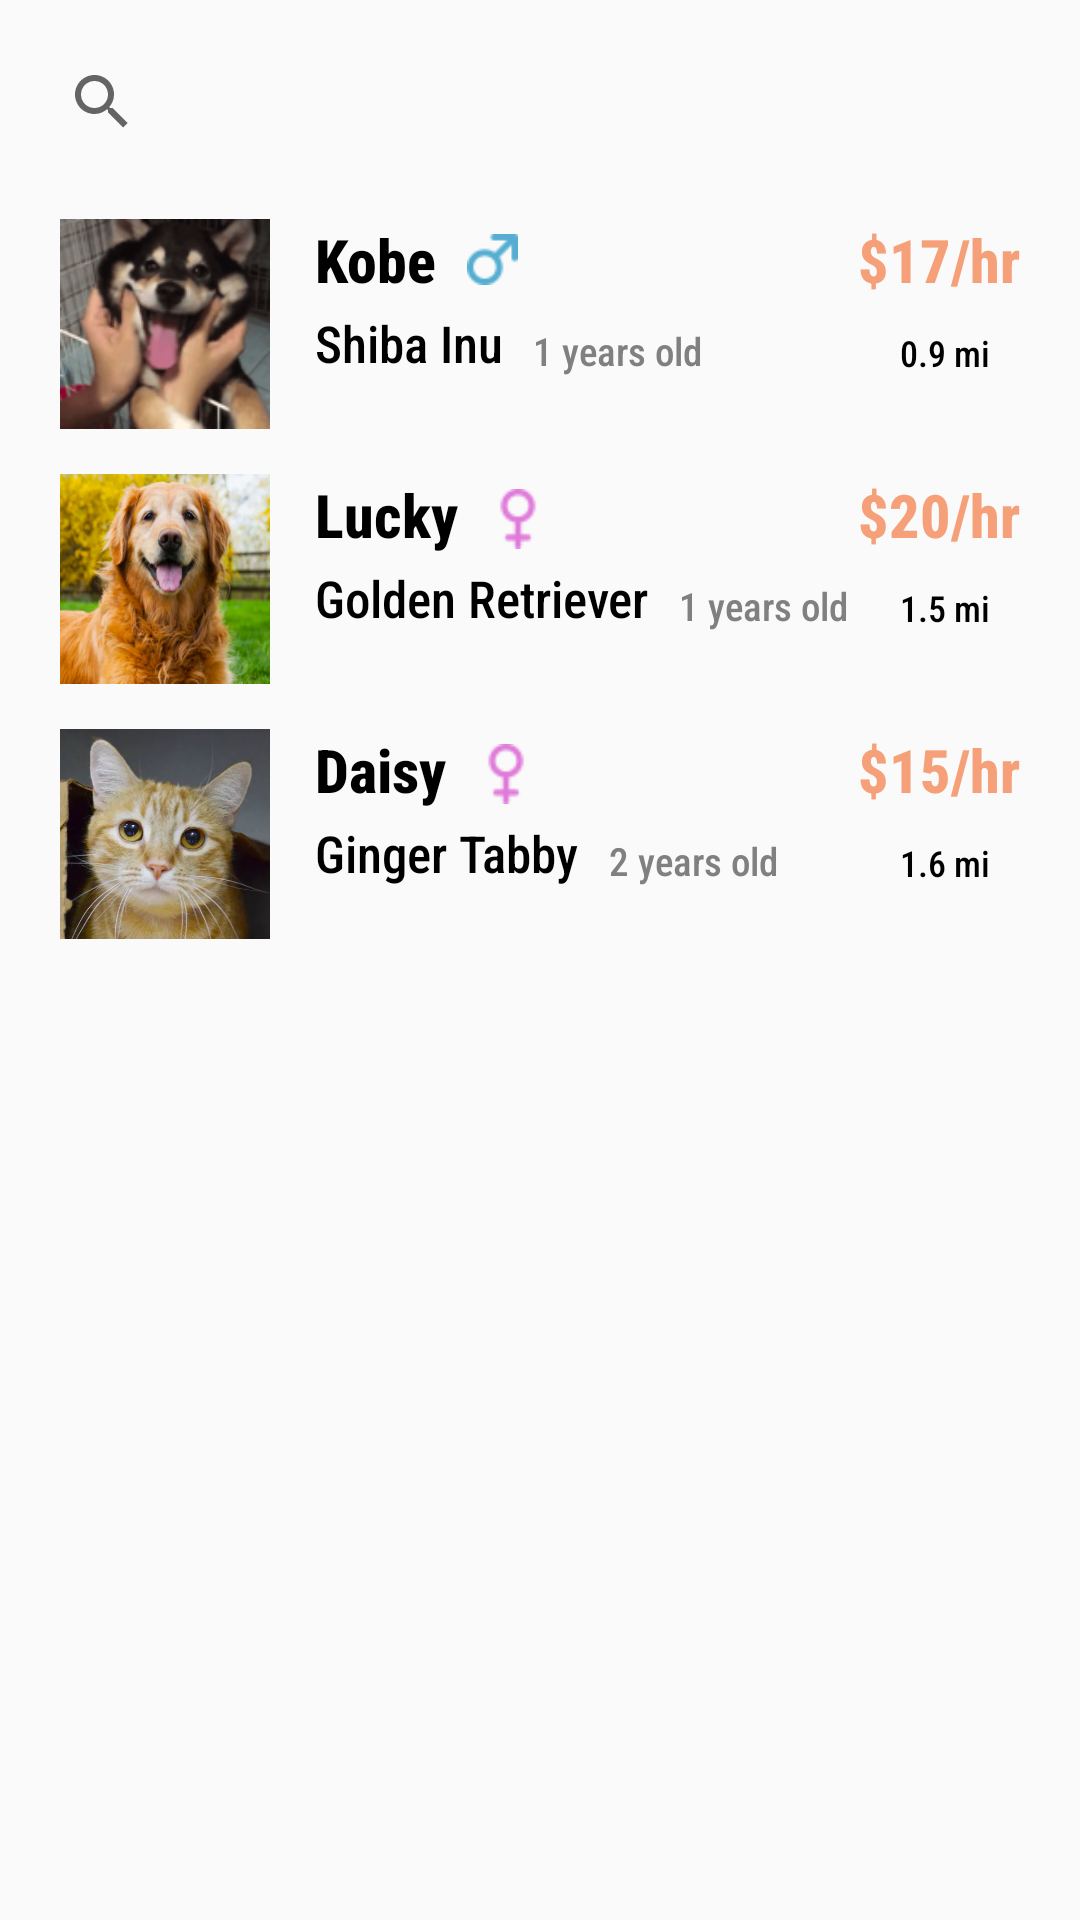

Layout XML and referenced resources for this Android screen:
<!-- AndroidManifest.xml: application theme AppTheme -->
<!-- res/layout/activity_pet_details.xml -->
<?xml version="1.0" encoding="utf-8"?>
<LinearLayout xmlns:android="http://schemas.android.com/apk/res/android"
    xmlns:app="http://schemas.android.com/apk/res-auto"
    xmlns:tools="http://schemas.android.com/tools"
    android:layout_width="match_parent"
    android:layout_height="match_parent"
    tools:context=".PetDetails"
    android:orientation="vertical">

 <RelativeLayout
     android:id="@+id/pet_search"
     android:layout_width="match_parent"
     android:layout_height="wrap_content"
     android:layout_marginLeft="10dp"
     android:layout_marginTop="10dp"
     android:clickable="true">

  <SearchView
      android:id="@+id/pet_search_box"
      android:layout_width="350dp"
      android:layout_height="wrap_content"

      android:labelFor="@string/search" />

  <ImageButton
      android:id="@+id/pet_detail_filter"
      android:layout_width="wrap_content"
      android:layout_height="wrap_content"
      android:layout_alignParentTop="@id/pet_search_box"
      android:layout_gravity="right"
      android:layout_marginTop="10dp"
      android:layout_toRightOf="@id/pet_search_box"
      android:background="@drawable/ic_filter" />
 </RelativeLayout>

 <RelativeLayout
     android:id="@+id/pet_add_detail"
     android:layout_width="match_parent"
     android:layout_height="wrap_content"
     android:layout_marginLeft="20dp"
     android:layout_marginTop="15dp"
     android:clickable="true">

  <Button
      android:id="@+id/Image"
      android:layout_width="70dp"
      android:layout_height="70dp"
      android:background="@drawable/dog_pic1"
      android:layout_alignParentLeft="true"
      android:layout_alignParentTop="true" />

  <TextView
      android:id="@+id/Title"
      android:layout_width="wrap_content"
      android:layout_height="wrap_content"
      android:layout_alignTop="@id/Image"
      android:layout_marginLeft="15dp"
      android:layout_toRightOf="@id/Image"
      android:gravity="left|center_vertical"
      android:paddingBottom="3dp"
      android:text="Kobe"
      android:textColor="#000000"
      android:textSize="20dp"
      android:textStyle="bold"
      android:fontFamily="sans-serif-condensed-medium"/>

  <Button
      android:id="@+id/gender"
      android:layout_width="17dp"
      android:layout_height="17dp"
      android:layout_marginLeft="10dp"
      android:layout_marginTop="5dp"
      android:layout_toRightOf="@id/Title"
      android:background="@drawable/boy"
      android:gravity="center_vertical"
      android:padding="5dp"
      android:textColor="#ffffff"
      android:textStyle="bold"

      />
  <TextView
      android:id="@+id/Description"
      android:layout_width="wrap_content"
      android:layout_height="wrap_content"
      android:layout_below="@id/Title"
      android:layout_marginLeft="15dp"
      android:layout_toRightOf="@id/Image"
      android:gravity="left|center_vertical"
      android:paddingBottom="5dp"
      android:text="Shiba Inu"
      android:fontFamily="sans-serif-condensed-medium"
      android:textColor="#000000"
      android:textSize="17dp" />

  <TextView
      android:id="@+id/Age"
      android:layout_width="wrap_content"
      android:layout_height="wrap_content"
      android:layout_below="@id/Title"
      android:gravity="left|center_vertical"
      android:layout_alignTop="@id/Description"
      android:layout_alignBottom="@id/Description"
      android:layout_marginLeft="10dp"
      android:layout_toRightOf="@id/Description"

      android:text="1 years old"
      android:textColor="#808080"
      android:textSize="13dp"

      android:fontFamily="sans-serif-condensed-medium"/>

  <TextView
      android:id="@+id/Distance"
      android:layout_width="wrap_content"
      android:layout_height="wrap_content"
      android:layout_alignBottom="@id/Description"
      android:layout_alignParentRight="true"
      android:layout_marginRight="30dp"
      android:gravity="left|center_vertical"
      android:fontFamily="sans-serif-condensed-medium"
      android:paddingBottom="5dp"
      android:text="0.9 mi"
      android:textColor="#000000"
      android:textSize="12dp"


      />


  <TextView
      android:id="@+id/price"
      android:layout_width="wrap_content"
      android:layout_height="wrap_content"
      android:layout_alignParentTop="true"
      android:layout_alignParentRight="true"
      android:layout_marginRight="20dp"
      android:text="$17/hr"
      android:textColor="@color/colorAccent"
      android:fontFamily="sans-serif-condensed-medium"
      android:textSize="20dp"
      android:textStyle="bold"

      />

 </RelativeLayout>

 <RelativeLayout
     android:id="@+id/pet_add_detail1"
     android:layout_width="match_parent"
     android:layout_height="wrap_content"
     android:layout_marginLeft="20dp"
     android:layout_marginTop="15dp"
     android:clickable="true">

  <Button
      android:id="@+id/Image1"
      android:layout_width="70dp"
      android:layout_height="70dp"
      android:background="@drawable/dog_pic3"
      android:layout_alignParentLeft="true"
      android:layout_alignParentTop="true" />

  <TextView
      android:id="@+id/Title1"
      android:layout_width="wrap_content"
      android:layout_height="wrap_content"
      android:layout_alignTop="@id/Image1"
      android:layout_marginLeft="15dp"
      android:layout_toRightOf="@id/Image1"
      android:gravity="left|center_vertical"
      android:paddingBottom="3dp"
      android:text="Lucky"
      android:textColor="#000000"
      android:fontFamily="sans-serif-condensed-medium"
      android:textSize="20dp"
      android:textStyle="bold" />

  <Button
      android:id="@+id/endorsed1"
      android:layout_width="20dp"
      android:layout_height="20dp"
      android:layout_marginLeft="10dp"
      android:layout_marginTop="5dp"
      android:layout_toRightOf="@id/Title1"
      android:background="@drawable/girl"
      android:gravity="center_vertical"
      android:padding="5dp"
      android:textColor="#ffffff"
      android:textStyle="bold"

      />
  <TextView
      android:id="@+id/Description1"
      android:layout_width="wrap_content"
      android:layout_height="wrap_content"
      android:layout_below="@id/Title1"
      android:layout_marginLeft="15dp"
      android:layout_toRightOf="@id/Image1"
      android:gravity="left|center_vertical"
      android:paddingBottom="5dp"
      android:text="Golden Retriever"
      android:fontFamily="sans-serif-condensed-medium"
      android:textColor="#000000"
      android:textSize="17dp" />

  <TextView
      android:id="@+id/Age1"
      android:layout_width="wrap_content"
      android:layout_height="wrap_content"
      android:layout_below="@id/Title1"
      android:gravity="left|center_vertical"
      android:layout_alignTop="@id/Description1"
      android:layout_alignBottom="@id/Description1"
      android:layout_marginLeft="10dp"
      android:layout_toRightOf="@id/Description1"

      android:fontFamily="sans-serif-condensed-medium"
      android:text="1 years old"
      android:textColor="#808080"
      android:textSize="13dp" />

  <TextView
      android:id="@+id/Distance1"
      android:layout_width="wrap_content"
      android:layout_height="wrap_content"
      android:layout_alignBottom="@id/Description1"
      android:layout_alignParentRight="true"
      android:layout_marginRight="30dp"
      android:gravity="left|center_vertical"
      android:paddingBottom="5dp"
      android:text="1.5 mi"
      android:textColor="#000000"
      android:fontFamily="sans-serif-condensed-medium"
      android:textSize="12dp"


      />


  <TextView
      android:id="@+id/price1"
      android:layout_width="wrap_content"
      android:layout_height="wrap_content"
      android:layout_alignParentTop="true"
      android:layout_alignParentRight="true"
      android:layout_marginRight="20dp"
      android:text="$20/hr"
      android:textColor="@color/colorAccent"
      android:fontFamily="sans-serif-condensed-medium"
      android:textSize="20dp"
      android:textStyle="bold"

      />

 </RelativeLayout>

 <RelativeLayout
     android:id="@+id/pet_add_detail2"
     android:layout_width="match_parent"
     android:layout_height="wrap_content"
     android:layout_marginLeft="20dp"
     android:layout_marginTop="15dp"
     android:clickable="true">

  <Button
      android:id="@+id/Image2"
      android:layout_width="70dp"
      android:layout_height="70dp"
      android:background="@drawable/cat_pic1"
      android:layout_alignParentLeft="true"
      android:layout_alignParentTop="true" />

  <TextView
      android:id="@+id/Title2"
      android:layout_width="wrap_content"
      android:layout_height="wrap_content"
      android:layout_alignTop="@id/Image2"
      android:layout_marginLeft="15dp"
      android:layout_toRightOf="@id/Image2"
      android:gravity="left|center_vertical"
      android:paddingBottom="3dp"
      android:fontFamily="sans-serif-condensed-medium"
      android:text="Daisy"
      android:textColor="#000000"
      android:textSize="20dp"
      android:textStyle="bold" />

  <Button
      android:id="@+id/endorsed"
      android:layout_width="20dp"
      android:layout_height="20dp"
      android:layout_marginLeft="10dp"
      android:layout_marginTop="5dp"
      android:layout_toRightOf="@id/Title2"
      android:background="@drawable/girl"
      android:gravity="center_vertical"
      android:padding="5dp"
      android:textColor="#ffffff"
      android:textStyle="bold"

      />
  <TextView
      android:id="@+id/Description2"
      android:layout_width="wrap_content"
      android:layout_height="wrap_content"
      android:layout_below="@id/Title2"
      android:layout_marginLeft="15dp"
      android:layout_toRightOf="@id/Image2"
      android:gravity="left|center_vertical"
      android:paddingBottom="5dp"
      android:text="Ginger Tabby"
      android:fontFamily="sans-serif-condensed-medium"
      android:textColor="#000000"
      android:textSize="17dp" />

  <TextView
      android:id="@+id/Age2"
      android:layout_width="wrap_content"
      android:layout_height="wrap_content"
      android:layout_below="@id/Title2"
      android:gravity="left|center_vertical"
      android:layout_alignTop="@id/Description2"
      android:fontFamily="sans-serif-condensed-medium"
      android:layout_alignBottom="@id/Description2"
      android:layout_marginLeft="10dp"
      android:layout_toRightOf="@id/Description2"

      android:text="2 years old"
      android:textColor="#808080"
      android:textSize="13dp" />

  <TextView
      android:id="@+id/Distance2"
      android:layout_width="wrap_content"
      android:layout_height="wrap_content"
      android:layout_alignBottom="@id/Description2"
      android:layout_alignParentRight="true"
      android:layout_marginRight="30dp"
      android:gravity="left|center_vertical"
      android:paddingBottom="5dp"
      android:text="1.6 mi"
      android:textColor="#000000"
      android:fontFamily="sans-serif-condensed-medium"
      android:textSize="12dp"


      />



  <TextView
      android:id="@+id/price2"
      android:layout_width="wrap_content"
      android:layout_height="wrap_content"
      android:layout_alignParentTop="true"
      android:layout_alignParentRight="true"
      android:layout_marginRight="20dp"
      android:text="$15/hr"
      android:textColor="@color/colorAccent"
      android:fontFamily="sans-serif-condensed-medium"
      android:textSize="20dp"
      android:textStyle="bold"

      />

 </RelativeLayout>

</LinearLayout>
<!-- resources referenced by this layout -->
<resources>
  <color name="colorAccent">#f5a078</color>
  <!-- drawable boy: png bitmap (drawable-hdpi, 946 bytes) -->
  <!-- drawable cat_pic1: png bitmap (drawable-hdpi, 236505 bytes) -->
  <!-- drawable dog_pic1: jpg bitmap (drawable-hdpi, 37854 bytes) -->
  <!-- drawable dog_pic3: png bitmap (drawable-hdpi, 152706 bytes) -->
  <!-- drawable girl: png bitmap (drawable-hdpi, 861 bytes) -->
  <!-- drawable ic_filter (drawable-anydpi) -->
  <vector xmlns:android="http://schemas.android.com/apk/res/android"
      android:width="24dp"
      android:height="24dp"
      android:viewportWidth="24"
      android:viewportHeight="24"
      android:tint="#000000"
      android:alpha="0.8">
      <path
          android:fillColor="#FFffffff"
          android:pathData="M10,18h4v-2h-4v2zM3,6v2h18L21,6L3,6zM6,13h12v-2L6,11v2z"/>
  </vector>
  <string name="search">Search</string>
  <style name="AppTheme" parent="Theme.AppCompat.Light">
          
          <item name="colorPrimary">#f5a078</item>
          <item name="android:textColorPrimary">@android:color/white</item>
          <item name="colorPrimaryDark">@android:color/black</item>
          <item name="colorAccent">#f5a078</item>
      </style>
</resources>
